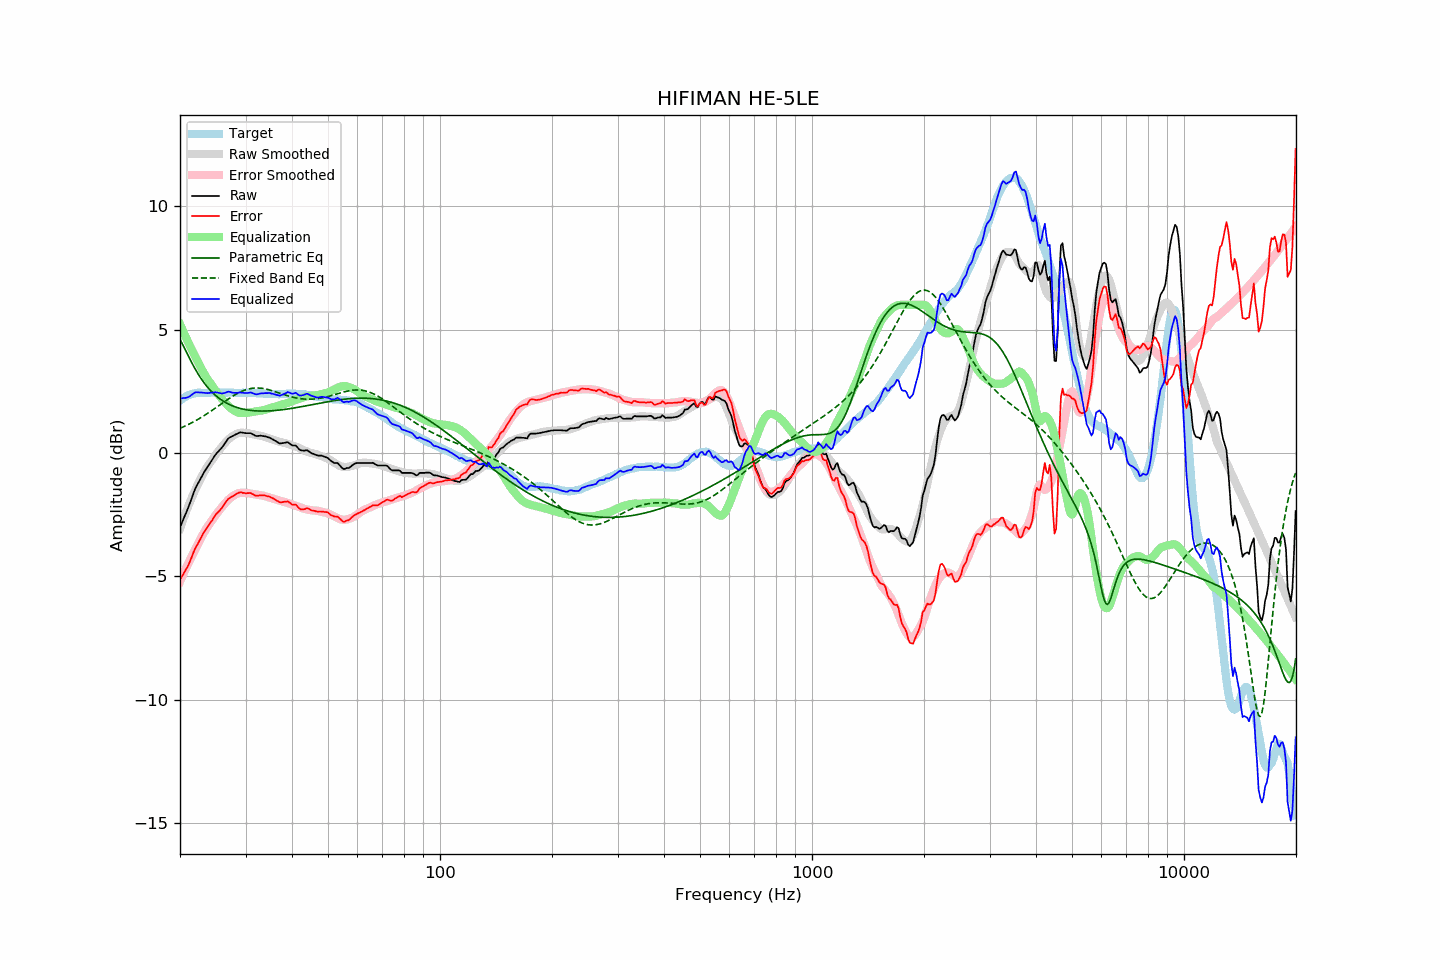

The table this chart was drawn from, first rows:
frequency, raw, error, smoothed, error_smoothed, equalization, parametric_eq, fixed_band_eq, equalized_raw, equalized_smoothed, target
20.00, -3.01, -5.13, -3.07, -5.22, 5.22, 4.60, 1.00, 2.21, 2.15, 2.12
20.20, -2.86, -5.03, -2.88, -5.07, 5.07, 4.48, 1.03, 2.21, 2.19, 2.17
20.40, -2.70, -4.92, -2.70, -4.92, 4.92, 4.35, 1.06, 2.22, 2.22, 2.22
20.61, -2.55, -4.80, -2.52, -4.78, 4.78, 4.21, 1.09, 2.23, 2.25, 2.25
20.81, -2.40, -4.70, -2.35, -4.64, 4.64, 4.08, 1.12, 2.24, 2.28, 2.30
21.02, -2.24, -4.58, -2.18, -4.50, 4.50, 3.95, 1.15, 2.26, 2.31, 2.34
21.23, -2.07, -4.43, -2.02, -4.36, 4.36, 3.82, 1.18, 2.29, 2.34, 2.36
21.44, -1.89, -4.27, -1.87, -4.23, 4.23, 3.69, 1.21, 2.34, 2.36, 2.38
21.66, -1.71, -4.11, -1.71, -4.09, 4.09, 3.57, 1.25, 2.38, 2.38, 2.40
21.87, -1.53, -3.94, -1.57, -3.97, 3.97, 3.45, 1.28, 2.44, 2.40, 2.41
22.09, -1.38, -3.81, -1.42, -3.84, 3.84, 3.34, 1.32, 2.46, 2.41, 2.43
22.31, -1.26, -3.70, -1.29, -3.71, 3.71, 3.23, 1.35, 2.46, 2.43, 2.44
22.54, -1.13, -3.57, -1.15, -3.58, 3.58, 3.12, 1.39, 2.45, 2.43, 2.44
22.76, -1.01, -3.45, -1.02, -3.46, 3.46, 3.02, 1.43, 2.45, 2.44, 2.44
22.99, -0.89, -3.32, -0.89, -3.33, 3.33, 2.93, 1.47, 2.44, 2.44, 2.43
23.22, -0.78, -3.21, -0.77, -3.22, 3.22, 2.84, 1.51, 2.44, 2.44, 2.43
23.45, -0.68, -3.10, -0.66, -3.11, 3.11, 2.75, 1.55, 2.43, 2.44, 2.43
23.69, -0.58, -3.02, -0.56, -3.00, 3.00, 2.67, 1.60, 2.42, 2.44, 2.44
23.92, -0.48, -2.91, -0.47, -2.91, 2.91, 2.60, 1.64, 2.43, 2.44, 2.44
24.16, -0.38, -2.82, -0.37, -2.82, 2.82, 2.53, 1.68, 2.44, 2.44, 2.45
24.40, -0.28, -2.73, -0.28, -2.72, 2.72, 2.46, 1.73, 2.45, 2.44, 2.45
24.65, -0.18, -2.62, -0.19, -2.63, 2.63, 2.40, 1.77, 2.45, 2.44, 2.44
24.89, -0.08, -2.52, -0.09, -2.54, 2.54, 2.34, 1.82, 2.46, 2.44, 2.44
25.14, 0.00, -2.44, -0.00, -2.45, 2.45, 2.28, 1.86, 2.45, 2.45, 2.44
25.39, 0.07, -2.38, 0.08, -2.36, 2.36, 2.23, 1.91, 2.43, 2.45, 2.45
25.65, 0.14, -2.31, 0.17, -2.28, 2.28, 2.18, 1.95, 2.42, 2.45, 2.45
25.91, 0.21, -2.23, 0.25, -2.20, 2.20, 2.14, 2.00, 2.41, 2.45, 2.44
26.16, 0.30, -2.14, 0.33, -2.12, 2.12, 2.09, 2.05, 2.42, 2.45, 2.44
26.43, 0.39, -2.05, 0.40, -2.04, 2.04, 2.06, 2.09, 2.43, 2.44, 2.44
26.69, 0.49, -1.95, 0.47, -1.97, 1.97, 2.02, 2.14, 2.46, 2.44, 2.44
26.96, 0.58, -1.87, 0.54, -1.90, 1.90, 1.98, 2.18, 2.48, 2.44, 2.45
27.23, 0.63, -1.82, 0.60, -1.84, 1.84, 1.95, 2.23, 2.47, 2.44, 2.45
27.50, 0.66, -1.79, 0.65, -1.79, 1.79, 1.92, 2.27, 2.45, 2.44, 2.45
27.77, 0.69, -1.75, 0.69, -1.75, 1.75, 1.90, 2.31, 2.44, 2.44, 2.44
28.05, 0.73, -1.71, 0.73, -1.70, 1.70, 1.87, 2.35, 2.44, 2.44, 2.44
28.33, 0.76, -1.66, 0.77, -1.67, 1.67, 1.85, 2.38, 2.43, 2.44, 2.43
28.62, 0.79, -1.63, 0.79, -1.64, 1.64, 1.83, 2.42, 2.43, 2.43, 2.42
28.90, 0.83, -1.60, 0.81, -1.62, 1.62, 1.81, 2.45, 2.45, 2.43, 2.43
29.19, 0.83, -1.59, 0.82, -1.62, 1.62, 1.79, 2.48, 2.45, 2.43, 2.42
29.48, 0.82, -1.62, 0.82, -1.61, 1.61, 1.78, 2.51, 2.43, 2.43, 2.44
29.78, 0.81, -1.62, 0.81, -1.62, 1.62, 1.76, 2.54, 2.43, 2.43, 2.43
30.08, 0.80, -1.64, 0.81, -1.62, 1.62, 1.75, 2.56, 2.42, 2.43, 2.44
30.38, 0.80, -1.63, 0.80, -1.63, 1.63, 1.74, 2.58, 2.43, 2.43, 2.43
30.68, 0.80, -1.63, 0.79, -1.64, 1.64, 1.73, 2.60, 2.44, 2.43, 2.43
30.99, 0.80, -1.63, 0.78, -1.65, 1.65, 1.72, 2.61, 2.45, 2.43, 2.43
31.30, 0.76, -1.66, 0.76, -1.66, 1.66, 1.72, 2.62, 2.42, 2.43, 2.43
31.61, 0.73, -1.69, 0.75, -1.67, 1.67, 1.71, 2.63, 2.40, 2.42, 2.42
31.93, 0.69, -1.73, 0.74, -1.68, 1.68, 1.71, 2.63, 2.38, 2.42, 2.42
32.24, 0.68, -1.73, 0.72, -1.69, 1.69, 1.70, 2.63, 2.38, 2.42, 2.41
32.57, 0.69, -1.73, 0.71, -1.70, 1.70, 1.70, 2.63, 2.39, 2.41, 2.42
32.89, 0.70, -1.72, 0.70, -1.71, 1.71, 1.70, 2.63, 2.41, 2.41, 2.42
33.22, 0.69, -1.72, 0.69, -1.72, 1.72, 1.70, 2.62, 2.41, 2.41, 2.41
33.55, 0.68, -1.72, 0.67, -1.74, 1.74, 1.70, 2.61, 2.42, 2.40, 2.41
33.89, 0.67, -1.72, 0.65, -1.75, 1.75, 1.70, 2.60, 2.42, 2.40, 2.39
34.23, 0.65, -1.75, 0.62, -1.77, 1.77, 1.70, 2.58, 2.42, 2.40, 2.40
34.57, 0.63, -1.76, 0.60, -1.79, 1.79, 1.70, 2.57, 2.42, 2.39, 2.39
34.92, 0.61, -1.78, 0.58, -1.81, 1.81, 1.71, 2.55, 2.43, 2.39, 2.39
35.27, 0.57, -1.82, 0.55, -1.83, 1.83, 1.71, 2.53, 2.40, 2.39, 2.39
35.62, 0.54, -1.84, 0.54, -1.85, 1.85, 1.71, 2.51, 2.39, 2.39, 2.38
35.97, 0.50, -1.88, 0.51, -1.87, 1.87, 1.72, 2.49, 2.37, 2.39, 2.38
... 635 more rows
